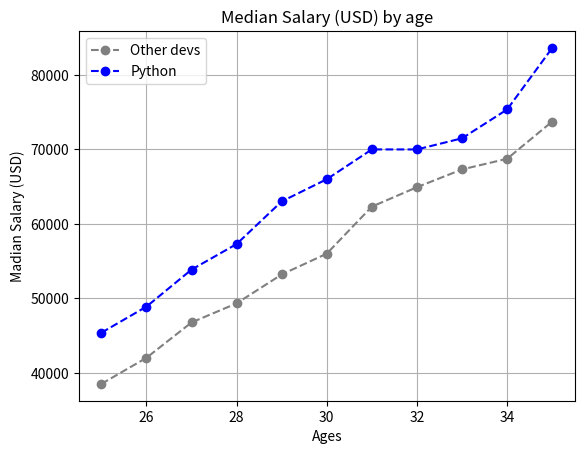

Source code (Python):
# sec. 1 importing module(s) from the library/es
from matplotlib import pyplot as plt

# sec. 2 all the data that is stored in the lists
ages_x = [25, 26, 27, 28, 29, 30, 31, 32, 33, 34, 35]
dev_y = [38496, 42000, 46752, 49320, 53200, 56000, 62316, 64928, 67317, 68748, 73752]

# sec. 3 designing the graph for plots like color, linestyle ...
# plot showing the "other devs" graph/label
plt.plot(ages_x, dev_y, color = 'grey', linestyle = '--',marker = 'o', label = "Other devs")
py_dev_y = [45372, 48876, 53850, 57287, 63016, 65998, 70003, 70000, 71496, 75370, 83640]

# plot showing the python graph/label
plt.plot(ages_x, py_dev_y, color = 'blue', linestyle = '--', marker = 'o', label = "Python")

# sec. 4 naming the labels
plt.xlabel("Ages")
plt.ylabel("Madian Salary (USD)")
plt.title("Median Salary (USD) by age")
plt.legend()
plt.grid()
plt.show()
